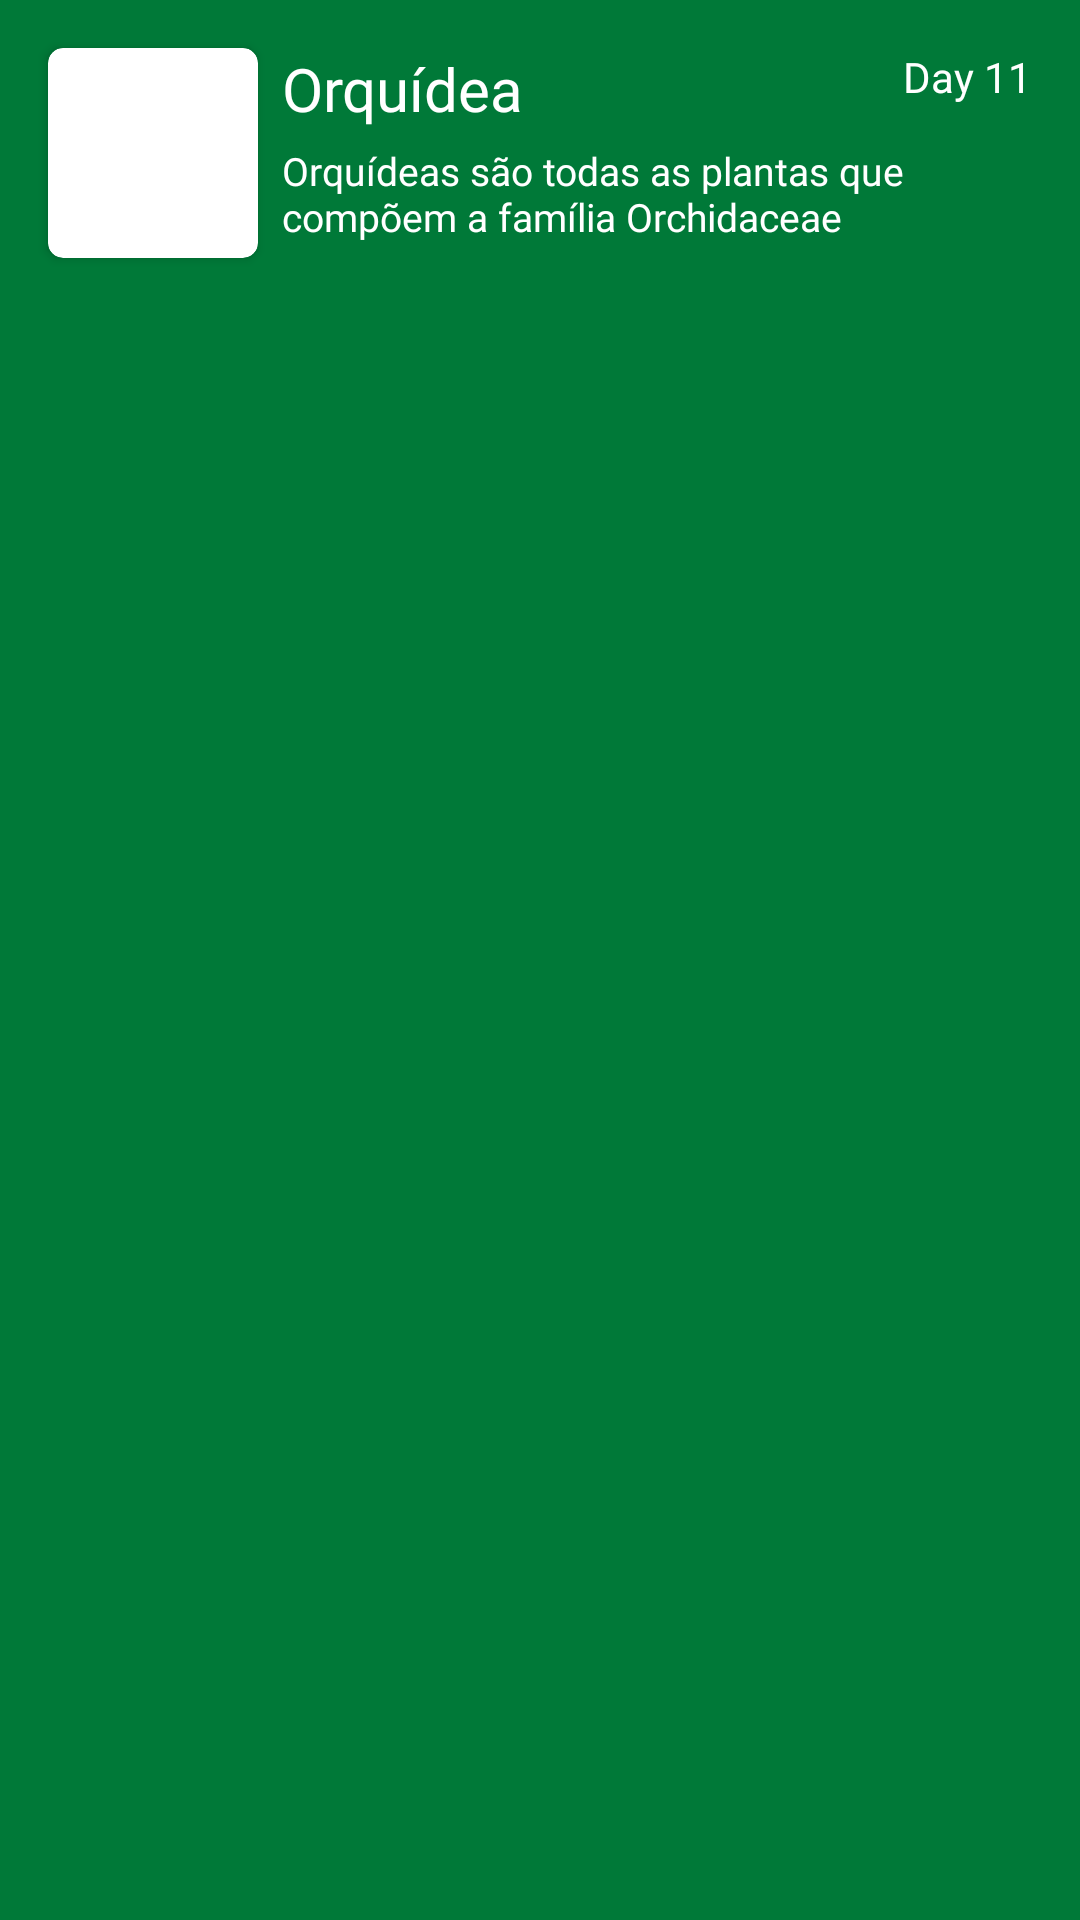

Write the Android layout XML for this screen, with the resource values it uses.
<!-- AndroidManifest.xml: application theme Theme.CheckPlant -->
<!-- res/layout/layout_items_plant.xml -->
<?xml version="1.0" encoding="utf-8"?>
<androidx.constraintlayout.widget.ConstraintLayout xmlns:android="http://schemas.android.com/apk/res/android"
    xmlns:app="http://schemas.android.com/apk/res-auto"
    xmlns:tools="http://schemas.android.com/tools"
    android:layout_width="match_parent"
    android:layout_height="wrap_content"
    android:background="@color/green">

    <androidx.cardview.widget.CardView
        android:id="@+id/cardView"
        android:layout_width="wrap_content"
        android:layout_height="wrap_content"
        android:layout_marginStart="16dp"
        android:layout_marginTop="16dp"
        app:cardCornerRadius="5dp"
        app:layout_constraintStart_toStartOf="parent"
        app:layout_constraintTop_toTopOf="parent">

        <androidx.constraintlayout.widget.ConstraintLayout
            android:layout_width="match_parent"
            android:layout_height="match_parent">

            <ImageView
                android:id="@+id/imgPlant"
                android:layout_width="@dimen/image_plant_width"
                android:layout_height="@dimen/image_plant_width"
                android:contentDescription="@string/app_name"
                app:layout_constraintBottom_toBottomOf="parent"
                app:layout_constraintEnd_toEndOf="parent"
                app:layout_constraintStart_toStartOf="parent"
                app:layout_constraintTop_toTopOf="parent"
                tools:srcCompat="@tools:sample/avatars" />
        </androidx.constraintlayout.widget.ConstraintLayout>
    </androidx.cardview.widget.CardView>

    <TextView
        android:id="@+id/tvNamePlant"
        android:layout_width="wrap_content"
        android:layout_height="wrap_content"
        android:layout_marginStart="8dp"
        android:fontFamily="@font/rajdhani_bold"
        android:text="@string/name_plant"
        android:textColor="#FFFFFF"
        android:textSize="20sp"
        app:layout_constraintStart_toEndOf="@+id/cardView"
        app:layout_constraintTop_toTopOf="@+id/cardView" />

    <TextView
        android:id="@+id/tvDescriptionPlant"
        android:layout_width="0dp"
        android:layout_height="wrap_content"
        android:layout_marginStart="8dp"
        android:layout_marginEnd="16dp"
        android:ellipsize="marquee"
        android:fontFamily="@font/inter_medium"
        android:maxLines="3"
        android:text="@string/description_plant"
        android:textColor="#FFFFFF"
        android:textSize="13sp"
        app:layout_constraintBottom_toBottomOf="@+id/cardView"
        app:layout_constraintEnd_toEndOf="parent"
        app:layout_constraintStart_toEndOf="@+id/cardView"
        app:layout_constraintTop_toBottomOf="@+id/tvNamePlant" />

    <TextView
        android:id="@+id/tvDayPlant"
        android:layout_width="wrap_content"
        android:layout_height="wrap_content"
        android:layout_marginEnd="16dp"
        android:fontFamily="@font/inter_regular"
        android:text="@string/plant_day"
        android:textColor="#FFFFFF"
        app:layout_constraintEnd_toEndOf="parent"
        app:layout_constraintTop_toTopOf="@+id/tvNamePlant" />

</androidx.constraintlayout.widget.ConstraintLayout>
<!-- resources referenced by this layout -->
<resources>
  <color name="green">#007938</color>
  <dimen name="image_plant_width">70dp</dimen>
  <string name="app_name">CheckPlant</string>
  <string name="description_plant">Orquídeas são todas as plantas que compõem a família Orchidaceae</string>
  <string name="name_plant">Orquídea</string>
  <string name="plant_day">Day 11</string>
  <style name="Theme.CheckPlant" parent="Theme.MaterialComponents.DayNight.NoActionBar">
          
          <item name="colorPrimary">@color/green</item>
          <item name="colorPrimaryVariant">@color/green</item>
          <item name="colorOnPrimary">@color/white</item>
          
          <item name="colorSecondary">@color/white</item>
          <item name="colorSecondaryVariant">@color/teal_700</item>
          <item name="colorOnSecondary">@color/black</item>
          
          <item name="android:statusBarColor" tools:targetApi="l">?attr/colorPrimaryVariant</item>
          
          <item name="android:buttonStyle">@style/button</item>
      </style>
  <color name="white">#FFFFFFFF</color>
  <color name="teal_700">#FF018786</color>
  <color name="black">#FF000000</color>
  <style name="button" parent="Widget.AppCompat.Button">
          <item name="android:background">@drawable/background_button</item>
          <item name="android:textColor">@color/white</item>
          <item name="android:stateListAnimator">@null</item>
          <item name="android:backgroundTint">@color/light_green</item>
      </style>
  <color name="light_green">#4AA664</color>
</resources>
